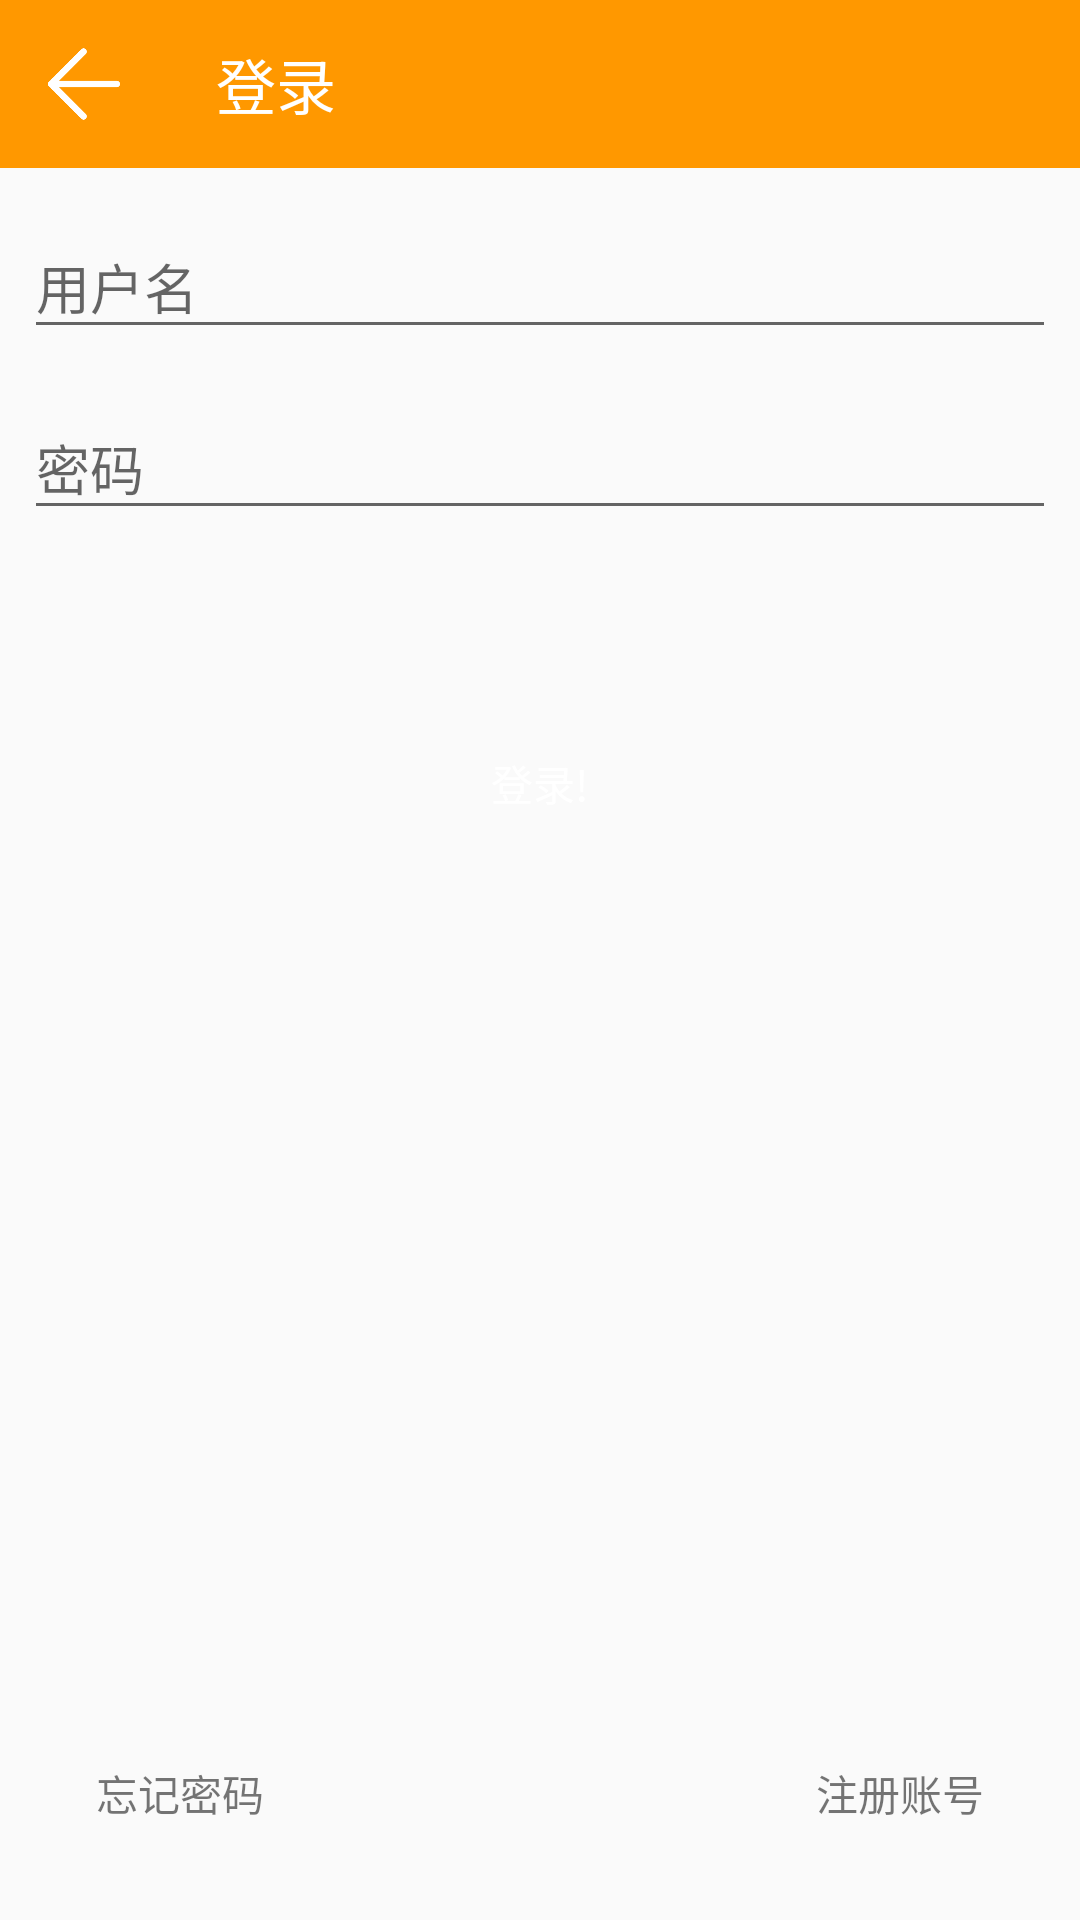

Here is an Android app screen rendered from its layout file. Give the layout XML and the strings, colors and styles it references.
<!-- AndroidManifest.xml: application theme AppTheme -->
<!-- res/layout/activity_login.xml -->
<?xml version="1.0" encoding="utf-8"?>
<android.support.constraint.ConstraintLayout xmlns:android="http://schemas.android.com/apk/res/android"
    xmlns:app="http://schemas.android.com/apk/res-auto"
    xmlns:tools="http://schemas.android.com/tools"
    android:layout_width="match_parent"
    android:layout_height="match_parent"
    tools:context="cn.edu.nuaa.jc.jcmicroschool.LoginActivity">

    <android.support.v7.widget.Toolbar
        android:id="@+id/toolbar_login"
        android:layout_width="0dp"
        android:layout_height="56dp"
        android:background="@color/colorPrimary"
        android:theme="@style/AppTheme.ToolBar"
        app:layout_constraintHorizontal_bias="0.0"
        app:layout_constraintLeft_toLeftOf="parent"
        app:layout_constraintRight_toRightOf="parent"
        app:layout_constraintTop_toTopOf="parent" />

    <ImageView
        android:id="@+id/back_login"
        android:layout_width="56dp"
        android:layout_height="0dp"
        android:padding="16dp"
        app:layout_constraintLeft_toLeftOf="@+id/toolbar_login"
        app:layout_constraintTop_toTopOf="@+id/toolbar_login"
        app:layout_constraintBottom_toBottomOf="@+id/toolbar_login"
        app:srcCompat="@drawable/array_back_white" />

    <TextView
        android:id="@+id/textView_title_settings"
        android:layout_width="0dp"
        android:layout_height="0dp"
        android:layout_marginLeft="16dp"
        android:gravity="center_vertical"
        android:text="@string/button_text_login"
        android:textColor="@android:color/white"
        android:textSize="20sp"
        app:layout_constraintBottom_toBottomOf="@+id/toolbar_login"
        app:layout_constraintLeft_toRightOf="@+id/back_login"
        app:layout_constraintRight_toRightOf="@+id/toolbar_login"
        app:layout_constraintTop_toTopOf="@+id/toolbar_login"
        android:layout_marginStart="16dp" />

    <TextView
        android:id="@+id/textView_forget_password"
        android:layout_width="wrap_content"
        android:layout_height="wrap_content"
        android:text="@string/forget_password"
        android:layout_marginLeft="32dp"
        app:layout_constraintLeft_toLeftOf="parent"
        app:layout_constraintBottom_toBottomOf="parent"
        android:layout_marginBottom="32dp"
        android:layout_marginStart="32dp" />

    <TextView
        android:id="@+id/textView_sign_up"
        android:layout_width="wrap_content"
        android:layout_height="wrap_content"
        android:text="@string/sign_up"
        android:layout_marginRight="32dp"
        app:layout_constraintRight_toRightOf="parent"
        app:layout_constraintBottom_toBottomOf="parent"
        android:layout_marginBottom="32dp"
        android:layout_marginEnd="32dp" />

    <Button
        android:id="@+id/button_sign_in"
        android:layout_width="0dp"
        android:layout_height="wrap_content"
        android:layout_marginEnd="8dp"
        android:layout_marginLeft="8dp"
        android:layout_marginRight="8dp"
        android:layout_marginStart="8dp"
        android:text="登录!"
        android:textColor="@color/colorWhite"
        app:layout_constraintHorizontal_bias="0.0"
        app:layout_constraintLeft_toLeftOf="parent"
        app:layout_constraintRight_toRightOf="parent"
        android:layout_marginTop="0dp"
        app:layout_constraintTop_toBottomOf="@+id/textInputLayout3"
        android:background="@drawable/button_sign_in_style"/>

    <ImageView
        android:id="@+id/imageView_verification"
        android:layout_width="wrap_content"
        android:layout_height="wrap_content"
        android:layout_marginTop="8dp"
        android:visibility="invisible"
        app:layout_constraintBottom_toBottomOf="@+id/textInputLayout3"
        app:layout_constraintLeft_toRightOf="@+id/textInputLayout3"
        app:layout_constraintRight_toRightOf="parent"
        app:layout_constraintTop_toBottomOf="@+id/textInputLayout2"
        app:srcCompat="@mipmap/ic_launcher" />

    <android.support.design.widget.TextInputLayout
        android:id="@+id/textInputLayout3"
        android:layout_width="0dp"
        android:layout_height="wrap_content"
        android:layout_marginLeft="8dp"
        android:layout_marginTop="8dp"
        app:layout_constraintLeft_toLeftOf="parent"
        app:layout_constraintRight_toLeftOf="@+id/imageView_verification"
        app:layout_constraintTop_toBottomOf="@+id/textInputLayout2"
        android:visibility="invisible"
        >

        <EditText
            android:id="@+id/editText_verification"
            android:layout_width="match_parent"
            android:layout_height="wrap_content"
            android:hint="验证码" />
    </android.support.design.widget.TextInputLayout>

    <ProgressBar
        android:id="@+id/progressBar_login"
        style="?android:attr/progressBarStyle"
        android:layout_width="wrap_content"
        android:layout_height="wrap_content"
        android:layout_marginBottom="8dp"
        android:layout_marginLeft="8dp"
        android:layout_marginRight="8dp"
        android:layout_marginTop="8dp"
        android:visibility="invisible"
        app:layout_constraintBottom_toBottomOf="parent"
        app:layout_constraintLeft_toLeftOf="parent"
        app:layout_constraintRight_toRightOf="parent"
        app:layout_constraintTop_toBottomOf="@+id/toolbar_login" />

    <android.support.design.widget.TextInputLayout
        android:id="@+id/textInputLayout2"
        android:layout_width="0dp"
        android:layout_height="wrap_content"
        android:layout_marginEnd="8dp"
        android:layout_marginLeft="8dp"
        android:layout_marginRight="8dp"
        android:layout_marginStart="8dp"
        android:layout_marginTop="8dp"
        app:layout_constraintHorizontal_bias="0.0"
        app:layout_constraintLeft_toLeftOf="parent"
        app:layout_constraintRight_toRightOf="parent"
        app:layout_constraintTop_toBottomOf="@+id/textInputLayout">

        <EditText
            android:id="@+id/editText_password"
            android:layout_width="match_parent"
            android:layout_height="wrap_content"
            android:hint="密码"
            android:inputType="textPassword" />
    </android.support.design.widget.TextInputLayout>

    <android.support.design.widget.TextInputLayout
        android:id="@+id/textInputLayout"
        android:layout_width="0dp"
        android:layout_height="wrap_content"
        android:layout_marginEnd="8dp"
        android:layout_marginLeft="8dp"
        android:layout_marginRight="8dp"
        android:layout_marginStart="8dp"
        android:layout_marginTop="8dp"
        app:layout_constraintHorizontal_bias="0.0"
        app:layout_constraintLeft_toLeftOf="parent"
        app:layout_constraintRight_toRightOf="parent"
        app:layout_constraintTop_toBottomOf="@+id/toolbar_login">

        <EditText
            android:id="@+id/editText_username"
            android:layout_width="match_parent"
            android:layout_height="wrap_content"
            android:hint="用户名" />
    </android.support.design.widget.TextInputLayout>

</android.support.constraint.ConstraintLayout>
<!-- resources referenced by this layout -->
<resources>
  <color name="colorPrimary">#ff9800</color>
  <color name="colorWhite">#ffffff</color>
  <!-- drawable array_back_white: png bitmap (drawable, 5777 bytes) -->
  <!-- drawable button_sign_in_style (drawable) -->
  <?xml version="1.0" encoding="utf-8"?>
  <selector xmlns:android="http://schemas.android.com/apk/res/android">
      <item android:state_pressed="true" android:drawable="@drawable/button_sign_in_style_down"/>
      <item android:drawable="@drawable/button_sign_in_style_normal"/>
  </selector>
  <string name="button_text_login">登录</string>
  <string name="forget_password">忘记密码</string>
  <string name="sign_up">注册账号</string>
  <style name="AppTheme.ToolBar" parent="Widget.AppCompat.PopupMenu">
          <item name="android:colorControlNormal">@color/colorWhite</item>
      </style>
  <style name="AppTheme" parent="Theme.AppCompat.Light.NoActionBar">
          
          <item name="colorPrimary">@color/colorPrimary</item>
          <item name="colorPrimaryDark">@color/colorPrimaryDark</item>
          <item name="colorAccent">@color/colorAccent</item>
      </style>
  <!-- drawable button_sign_in_style_down (drawable) -->
  <?xml version="1.0" encoding="utf-8"?>
  <shape xmlns:android="http://schemas.android.com/apk/res/android">
      <corners android:radius="50px"/>
      <solid android:color="@color/colorPrimaryDark"/>
  </shape>
  <color name="colorPrimaryDark">#F57C00</color>
  <color name="colorAccent">#FFB74D</color>
</resources>
